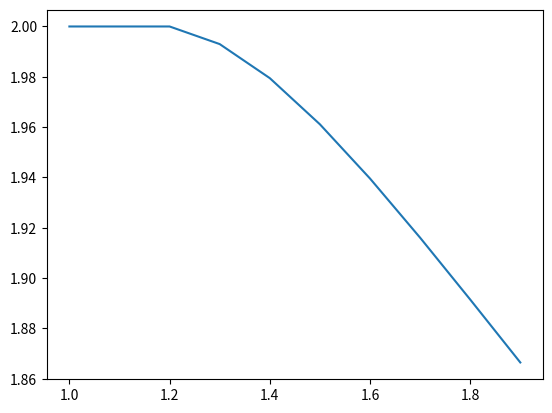

Reproduce this figure in Python. (Note: this script raises an exception after producing the figure.)
import matplotlib.pyplot as plt
from numpy import array,linspace
from scipy.integrate import odeint

def euler(F, a, b, y0, h):
    """Solution de y'=F(y,t) sur [a,b], y(a) = y0, pas h"""
    y = y0
    t = a
    y_list = [y0] # la liste des valeurs renvoyées
    t_list = [a]
    while t+h <= b:
        # Variant : floor((b-t)/h)
        # Invariant : au tour k, y_list = [y_0,...,y_k], t_list = [t_0,...,t_k]
        y = y + h * F(y, t)
        y_list.append(y)
        t = t + h
        t_list.append(t)
    return t_list, y_list
    
def F(X,t):
    y,yp,ypp = X
    yppp = (5-9*(t**2)*ypp-18*t*yp-6*y)/t**3
    return array([yp,ypp,yppp])

   
def plot_solutions(nom_de_fichier,b,n):
    X0 = array([2,0,0])
    t_list,X_list_euler = euler(F,1,b,X0,(b-1)/n)
    y_list_euler = [X[0] for X in X_list_euler]
    X_list_odeint = odeint(F,X0,t_list)
    y_list_odeint = [X[0] for X in X_list_odeint]
    plt.clf()
    plt.plot(t_list,y_list_euler,label="Méthode d'Euler")
    plt.plot(x_list_odeint,y_list_odeint,label="Odeint")
    plt.title("$t^3y'''+9t^2y''+18ty+6y=5$, $y(0)=2$, $y'(0)=y''(0)=0$, ${}$ segments".format(n))
    plt.legend(loc=0)
    plt.ylim(1.84,2.1)
    plt.savefig(nom_de_fichier)
    
if __name__ == '__main__':
    plot_solutions('exo_8_0_2_3.png',2,10)
